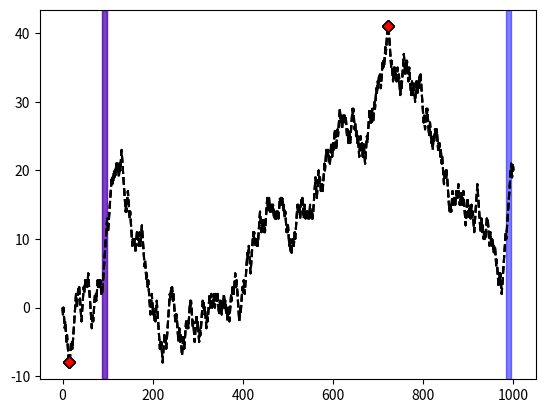

Recreate this plot in Python.
import numpy as np
import matplotlib as mpl
import random as rd
import array
import matplotlib.pyplot as plt

np.random.seed(42)
vector=np.append(0, np.random.choice([-1,1], size=1000).cumsum());# с помощью функции np.random.choice генерируем вектор из -1 и 1
                                                                  # с помощью np.append добавляем в вектор 1-ый элемент 0 

print(min(vector),"MIN")
print(max(vector), "MAX")
markers_on = [np.argmin(vector),np.argmax(vector)]#определяем наибольшее и наимеьшее значения в массиве 'vector' с помощь функции np.argmax
plt.plot(vector, 'k--', markevery=markers_on, marker='D', markerfacecolor='red')# c помощью функции markervery ставим точкина графике максимального и минималного значения по оси у на графике plt.axvspan(88, 98, color='red', alpha=0.5)

found=set()# генерируем вектор от 0 до 989, что будет представлять упорядоченный набор индексов ключевого вектора "vector"
for i in range(0, 989):
                    found.add(i)
index=list(found)
index#
found=set()
for i in index:
    if vector[i+11]-vector[i]==11:  #свыше 10 шагов в одну сторону будет сделано в тот момент,
                                    #когда в векоре "vector" 1 или -1 выпадет 11 раз подряд или когда в кумулятивной сумме
                                    #приращение двух элементов, отсноящих друг от друга на 10 шагов, составит 11
                                    #собираем индексы вектора 'vector', начиная с которых было сделано 11 шагов +1
                    print(i)

found=set()# генерируем вектор от 0 до 989, что будет представлять упорядоченный набор индексов ключевого вектора "vector"
for i in range(0, 989):
                    found.add(i)
index=list(found)
index#
found=set()
for i in index:
    if vector[i]-vector[i+11]==11:  #свыше 10 шагов в одну сторону будет сделано в тот момент,
                                    #когда в векоре "vector" 1 или -1 выпадет 11 раз подряд или когда в кумулятивной сумме
                                    #приращение двух элементов, отсноящих друг от друга на 10 шагов, составит 11
            print(i)                #собираем индексы вектора 'vector', начиная с которых было сделано 11 шагов -1
    else:
        print("влево(-1) not found")
    break

found=set()
for i in range(88, 999):
                    found.add(i)
index=list(found)
index
found=set()
for i in index:
    if vector[i+1]-vector[i]==1:
        i
    else:
        print(i,'-до данного индекса продолжались шаги +1, начиная с индекса 88')
        break

markers_on = [np.argmin(vector),np.argmax(vector)]
plt.plot(vector, 'k--', markevery=markers_on, marker='D', markerfacecolor='red')
plt.axvspan(88, 99, color='red', alpha=0.5)

#Нужно проверить, для какого из ранее найденных индексов (88 или 984) количество шаговов, сделанных в оду сторону, наибольшее
found=set()
for i in range(88, 999):
                    found.add(i)
index=list(found)
index
found=set()
for i in index:
    if vector[i+1]-vector[i]==1:
        i
    else:
        print(i-88, '-количество шагов (+1) в одну сторону, начиная с индекса 88')
        break

found=set()
for i in range(984, 999):
                    found.add(i)
index=list(found)
index
found=set()
for i in index:
    if vector[i+1]-vector[i]==1:
        i
    else:
        print(i-984, '-количество шагов (+1) в одну сторону, начиная с индекса 984')
        break

markers_on = [np.argmin(vector),np.argmax(vector)]
plt.plot(vector, 'k--', markevery=markers_on, marker='D', markerfacecolor='red')
plt.axvspan(88, 99, color='blue', alpha=0.5)
plt.axvspan(984, 995, color='blue', alpha=0.5) #поскольку и индекс 88, и индекс 984 - индексы,
                                               #визуализируем интервалы одноторонних шагов для обоих из них.

